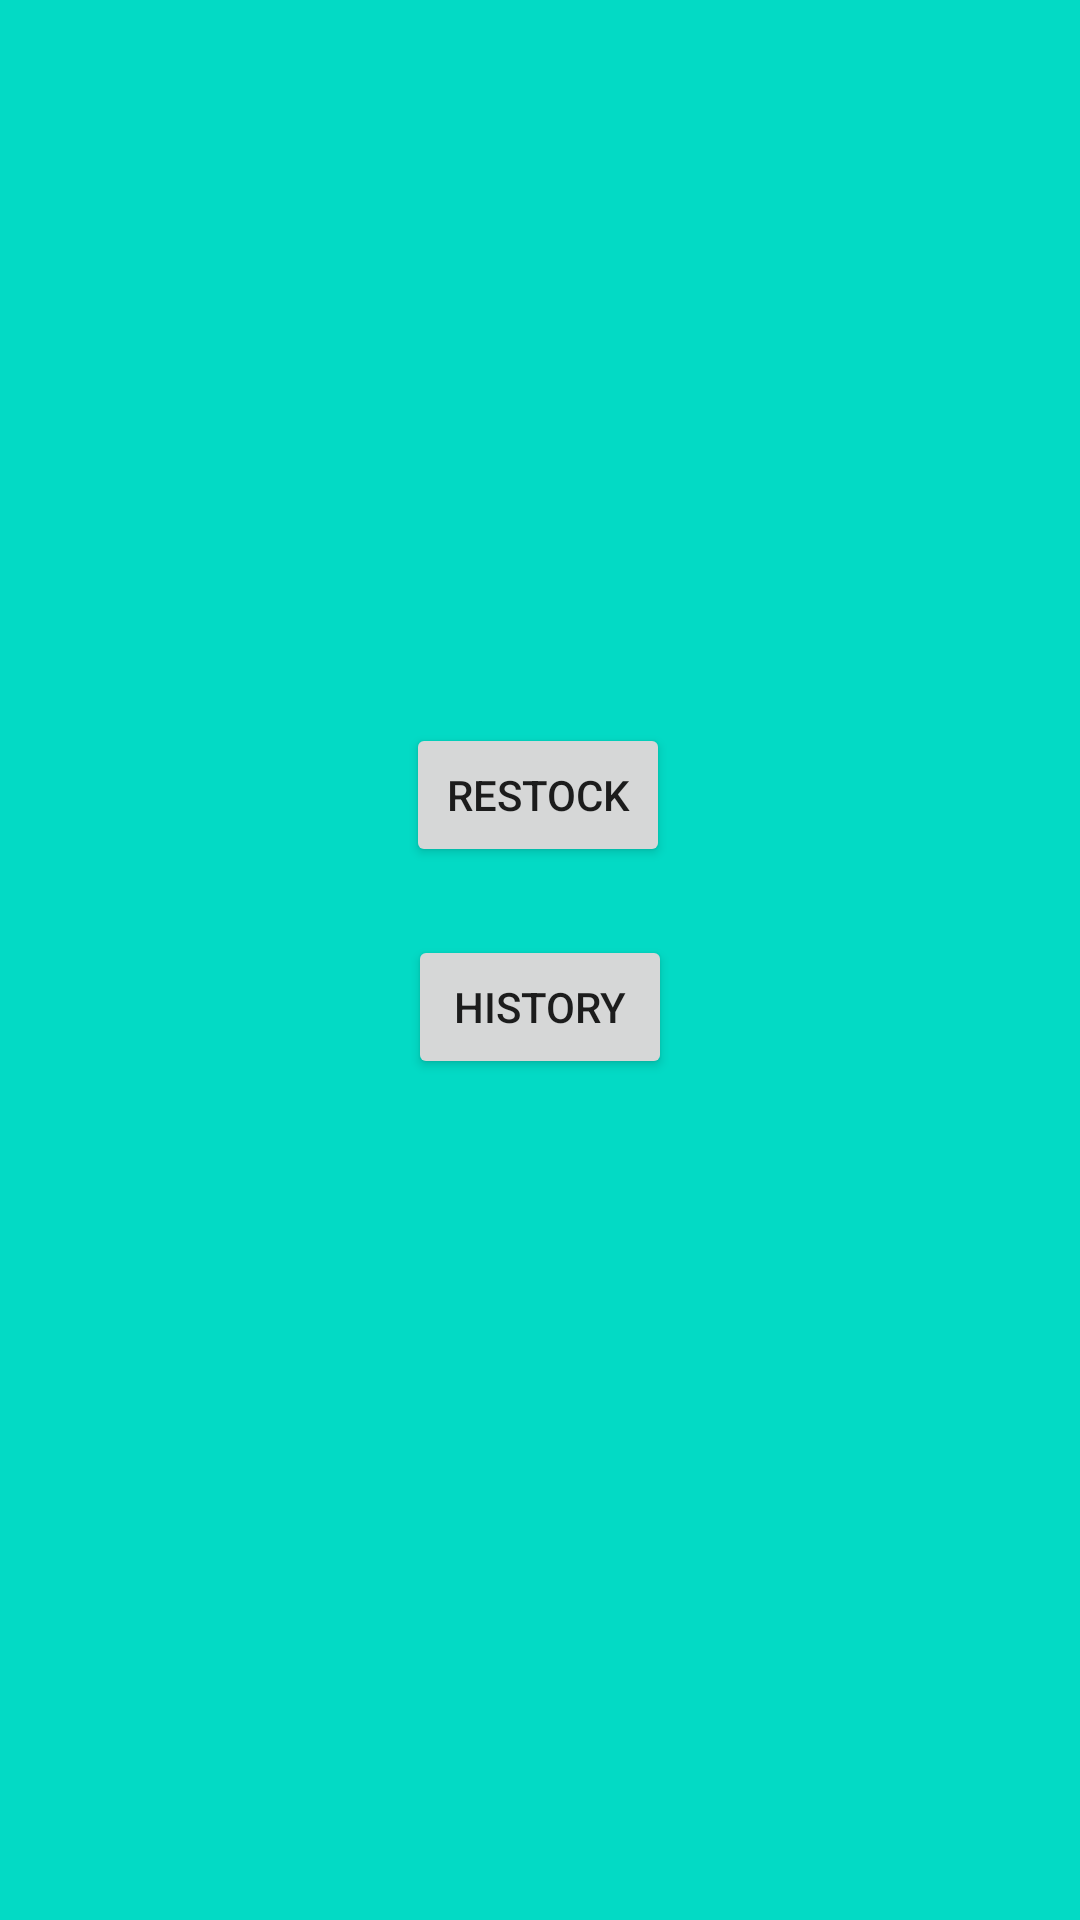

Write the Android layout XML for this screen, with the resource values it uses.
<!-- AndroidManifest.xml: application theme Theme.MyCashRegisrtyApp -->
<!-- res/layout/manager.xml -->
<?xml version="1.0" encoding="utf-8"?>
<androidx.constraintlayout.widget.ConstraintLayout xmlns:android="http://schemas.android.com/apk/res/android"
    xmlns:app="http://schemas.android.com/apk/res-auto"
    android:background="@color/teal_200"
    android:layout_width="match_parent"
    android:layout_height="match_parent">

    <Button
        android:id="@+id/restockButton"
        android:layout_width="wrap_content"
        android:layout_height="wrap_content"
        android:text="@string/restock"
        app:layout_constraintBottom_toBottomOf="parent"
        app:layout_constraintEnd_toEndOf="parent"
        app:layout_constraintHorizontal_bias="0.498"
        app:layout_constraintStart_toStartOf="parent"
        app:layout_constraintTop_toTopOf="parent"
        app:layout_constraintVertical_bias="0.407" />

    <Button
        android:id="@+id/historyButton"
        android:layout_width="wrap_content"
        android:layout_height="wrap_content"
        android:text="@string/history"
        app:layout_constraintBottom_toBottomOf="parent"
        app:layout_constraintEnd_toEndOf="parent"
        app:layout_constraintStart_toStartOf="parent"
        app:layout_constraintTop_toBottomOf="@+id/restockButton"
        app:layout_constraintVertical_bias="0.075" />
</androidx.constraintlayout.widget.ConstraintLayout>
<!-- resources referenced by this layout -->
<resources>
  <string name="history">history</string>
  <string name="restock">Restock</string>
  <style name="Theme.MyCashRegisrtyApp" parent="Theme.MaterialComponents.DayNight.DarkActionBar">
          
          <item name="colorPrimary">@color/purple_500</item>
          <item name="colorPrimaryVariant">@color/purple_700</item>
          <item name="colorOnPrimary">@color/white</item>
          
          <item name="colorSecondary">@color/teal_200</item>
          <item name="colorSecondaryVariant">@color/teal_700</item>
          <item name="colorOnSecondary">@color/black</item>
          
          <item name="android:statusBarColor">?attr/colorPrimaryVariant</item>
          
      </style>
  <!-- not gathered from this repository: default colours our renderer supplied (Android Studio template values) -->
  <color name="purple_500">#FF6200EE</color>
  <color name="purple_700">#FF3700B3</color>
  <color name="teal_200">#FF03DAC5</color>
  <color name="teal_700">#FF018786</color>
  <color name="black">#FF000000</color>
  <color name="white">#FFFFFFFF</color>
</resources>
